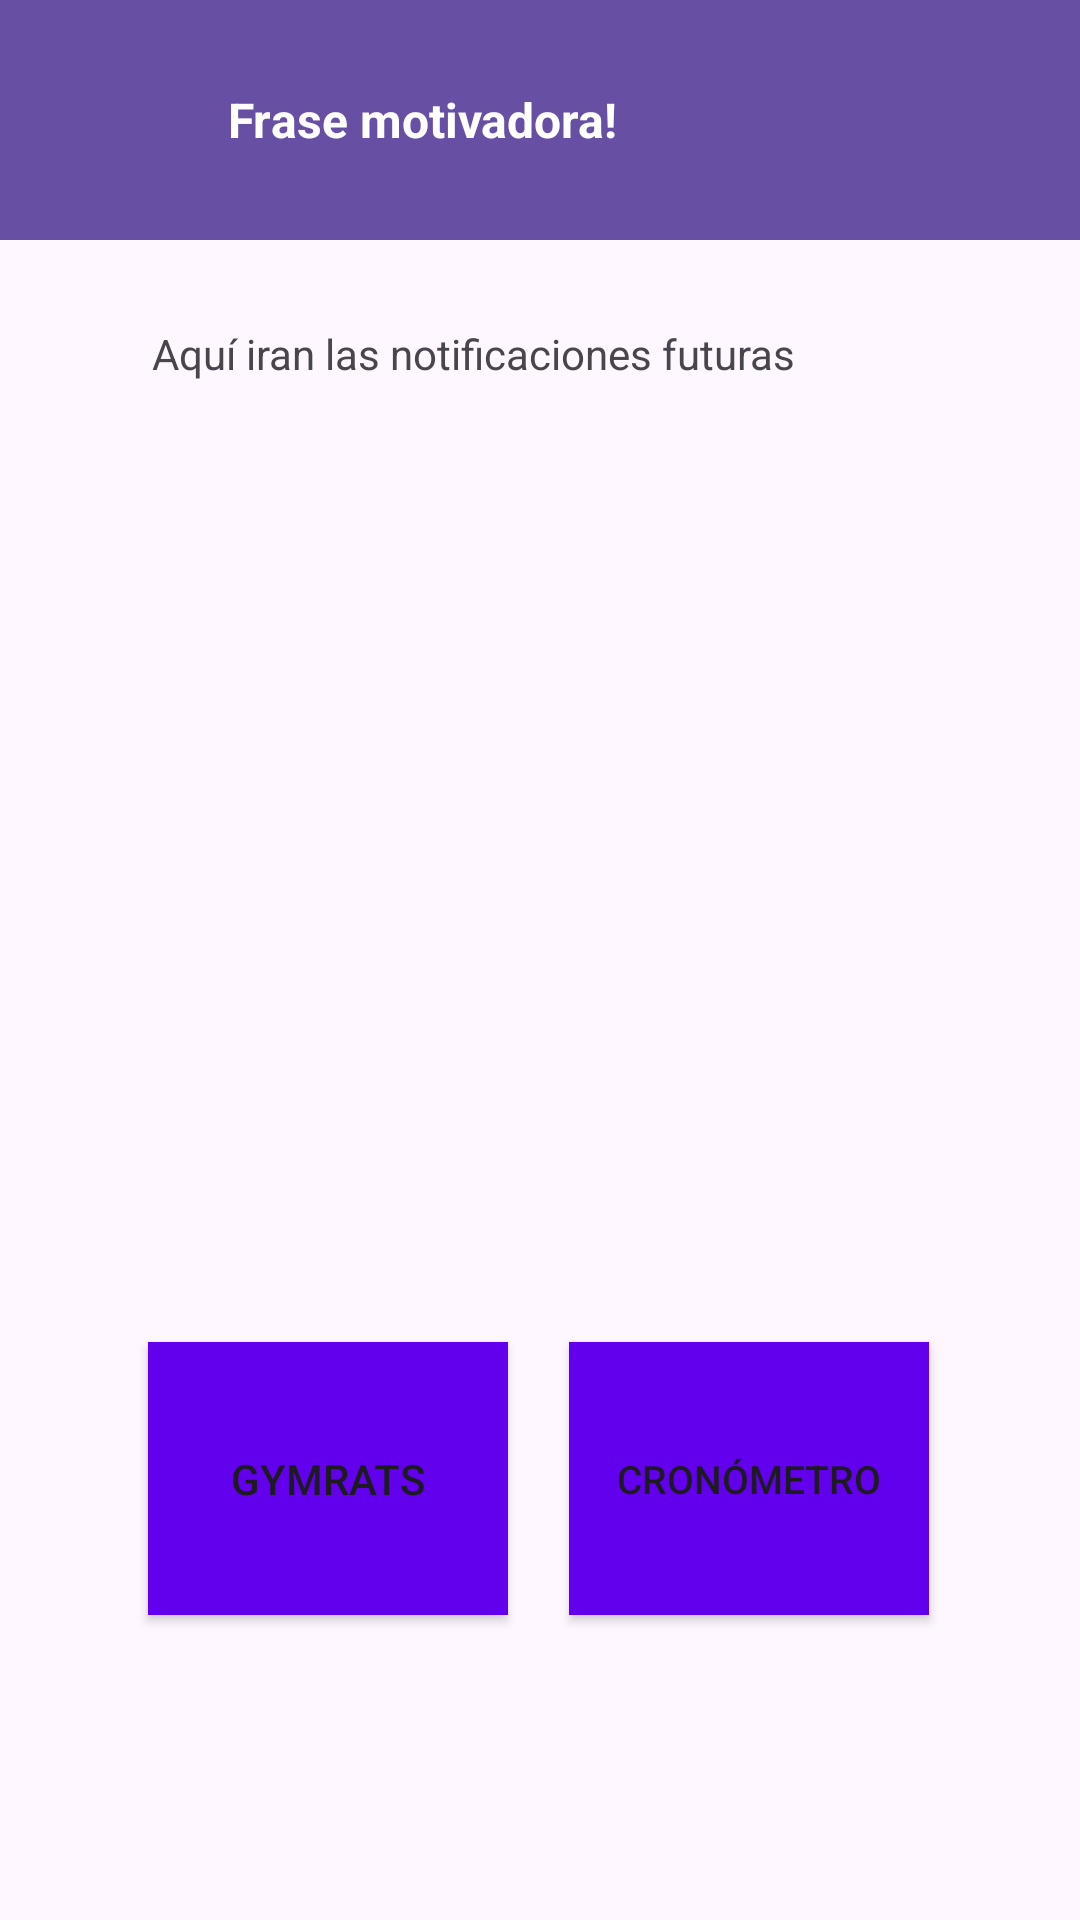

The Android layout XML behind this screen, and the referenced resources:
<!-- AndroidManifest.xml: application theme Theme.GymArena -->
<!-- res/layout/activity_main.xml -->
<?xml version="1.0" encoding="utf-8"?>
<androidx.constraintlayout.widget.ConstraintLayout xmlns:android="http://schemas.android.com/apk/res/android"
    xmlns:app="http://schemas.android.com/apk/res-auto"
    xmlns:tools="http://schemas.android.com/tools"
    android:id="@+id/main"
    android:layout_width="match_parent"
    android:layout_height="match_parent"
    tools:context=".view.MainActivity">
    <include
        android:id="@+id/headerUsuario"
        layout="@layout/header"
        app:layout_constraintTop_toTopOf="parent"
        app:layout_constraintStart_toStartOf="parent"
        app:layout_constraintEnd_toEndOf="parent" />

    <LinearLayout
        android:id="@+id/containerNotificaciones"
        android:layout_width="290dp"
        android:layout_height="80dp"
        android:orientation="vertical"
        android:padding="16dp"
        app:layout_constraintBottom_toBottomOf="parent"
        app:layout_constraintEnd_toEndOf="parent"
        app:layout_constraintHorizontal_bias="0.495"
        app:layout_constraintStart_toStartOf="parent"
        app:layout_constraintTop_toTopOf="parent"
        app:layout_constraintVertical_bias="0.165"
        tools:ignore="MissingConstraints">
        <TextView
            android:id="@+id/textoNotificaciones"
            android:layout_width="match_parent"
            android:layout_height="match_parent"
            android:text="Aquí iran las notificaciones futuras"/>
        
    </LinearLayout>

    <LinearLayout
        android:id="@+id/containerRutinas"
        android:layout_width="290dp"
        android:layout_height="285dp"
        android:orientation="vertical"
        android:padding="16dp"
        app:layout_constraintBottom_toBottomOf="parent"
        app:layout_constraintEnd_toEndOf="parent"
        app:layout_constraintHorizontal_bias="0.495"
        app:layout_constraintStart_toStartOf="parent"
        app:layout_constraintTop_toTopOf="parent"
        app:layout_constraintVertical_bias="0.449"
        tools:ignore="MissingConstraints">

        
    </LinearLayout>

    <Button
        android:id="@+id/amigos"
        android:layout_width="120dp"
        android:layout_height="91dp"
        android:background="@drawable/button_square"
        android:text="GymRats"
        app:layout_constraintBottom_toBottomOf="parent"
        app:layout_constraintEnd_toEndOf="parent"
        app:layout_constraintHorizontal_bias="0.206"
        app:layout_constraintStart_toStartOf="parent"
        app:layout_constraintTop_toTopOf="parent"
        app:layout_constraintVertical_bias="0.815" />

    <Button
        android:id="@+id/cronometro"
        android:layout_width="120dp"
        android:layout_height="91dp"
        android:background="@drawable/button_square"
        android:text="Cronómetro"
        android:textSize="13dp"
        app:layout_constraintBottom_toBottomOf="parent"
        app:layout_constraintEnd_toEndOf="parent"
        app:layout_constraintHorizontal_bias="0.79"
        app:layout_constraintStart_toStartOf="parent"
        app:layout_constraintTop_toTopOf="parent"
        app:layout_constraintVertical_bias="0.815" />



</androidx.constraintlayout.widget.ConstraintLayout>
<!-- res/layout/header.xml (included above) -->
<?xml version="1.0" encoding="utf-8"?>
<LinearLayout xmlns:android="http://schemas.android.com/apk/res/android"
    android:id="@+id/user_header"
    android:orientation="horizontal"
    android:padding="16dp"
    android:gravity="center_vertical"
    android:layout_width="match_parent"
    android:layout_height="wrap_content"
    android:background="?attr/colorPrimary">

    <ImageView
        android:id="@+id/imgUser"
        android:layout_width="48dp"
        android:layout_height="48dp"
        android:src="@drawable/icon_user"
        android:layout_marginEnd="12dp"
        android:contentDescription="@string/user_icon" />

    <LinearLayout
        android:orientation="vertical"
        android:layout_width="wrap_content"
        android:layout_height="wrap_content">

        <TextView
            android:id="@+id/txtUserName"
            android:layout_width="wrap_content"
            android:layout_height="wrap_content"
            android:text="Frase motivadora!"
            android:textColor="@android:color/white"
            android:textStyle="bold"
            android:textSize="16sp" />

    </LinearLayout>

</LinearLayout>
<!-- resources referenced by this layout -->
<resources>
  <!-- drawable button_square (drawable) -->
  <?xml version="1.0" encoding="utf-8"?>
  <shape xmlns:android="http://schemas.android.com/apk/res/android"
      android:shape="rectangle">
  
      <solid android:color="#FF6200EE"/> 
  
      <corners android:radius="0dp"/> 
  
  </shape>
  <string name="user_icon">User Icon</string>
  <style name="Theme.GymArena" parent="Base.Theme.GymArena" />
  <style name="Base.Theme.GymArena" parent="Theme.Material3.DayNight.NoActionBar">
          
          
      </style>
</resources>
